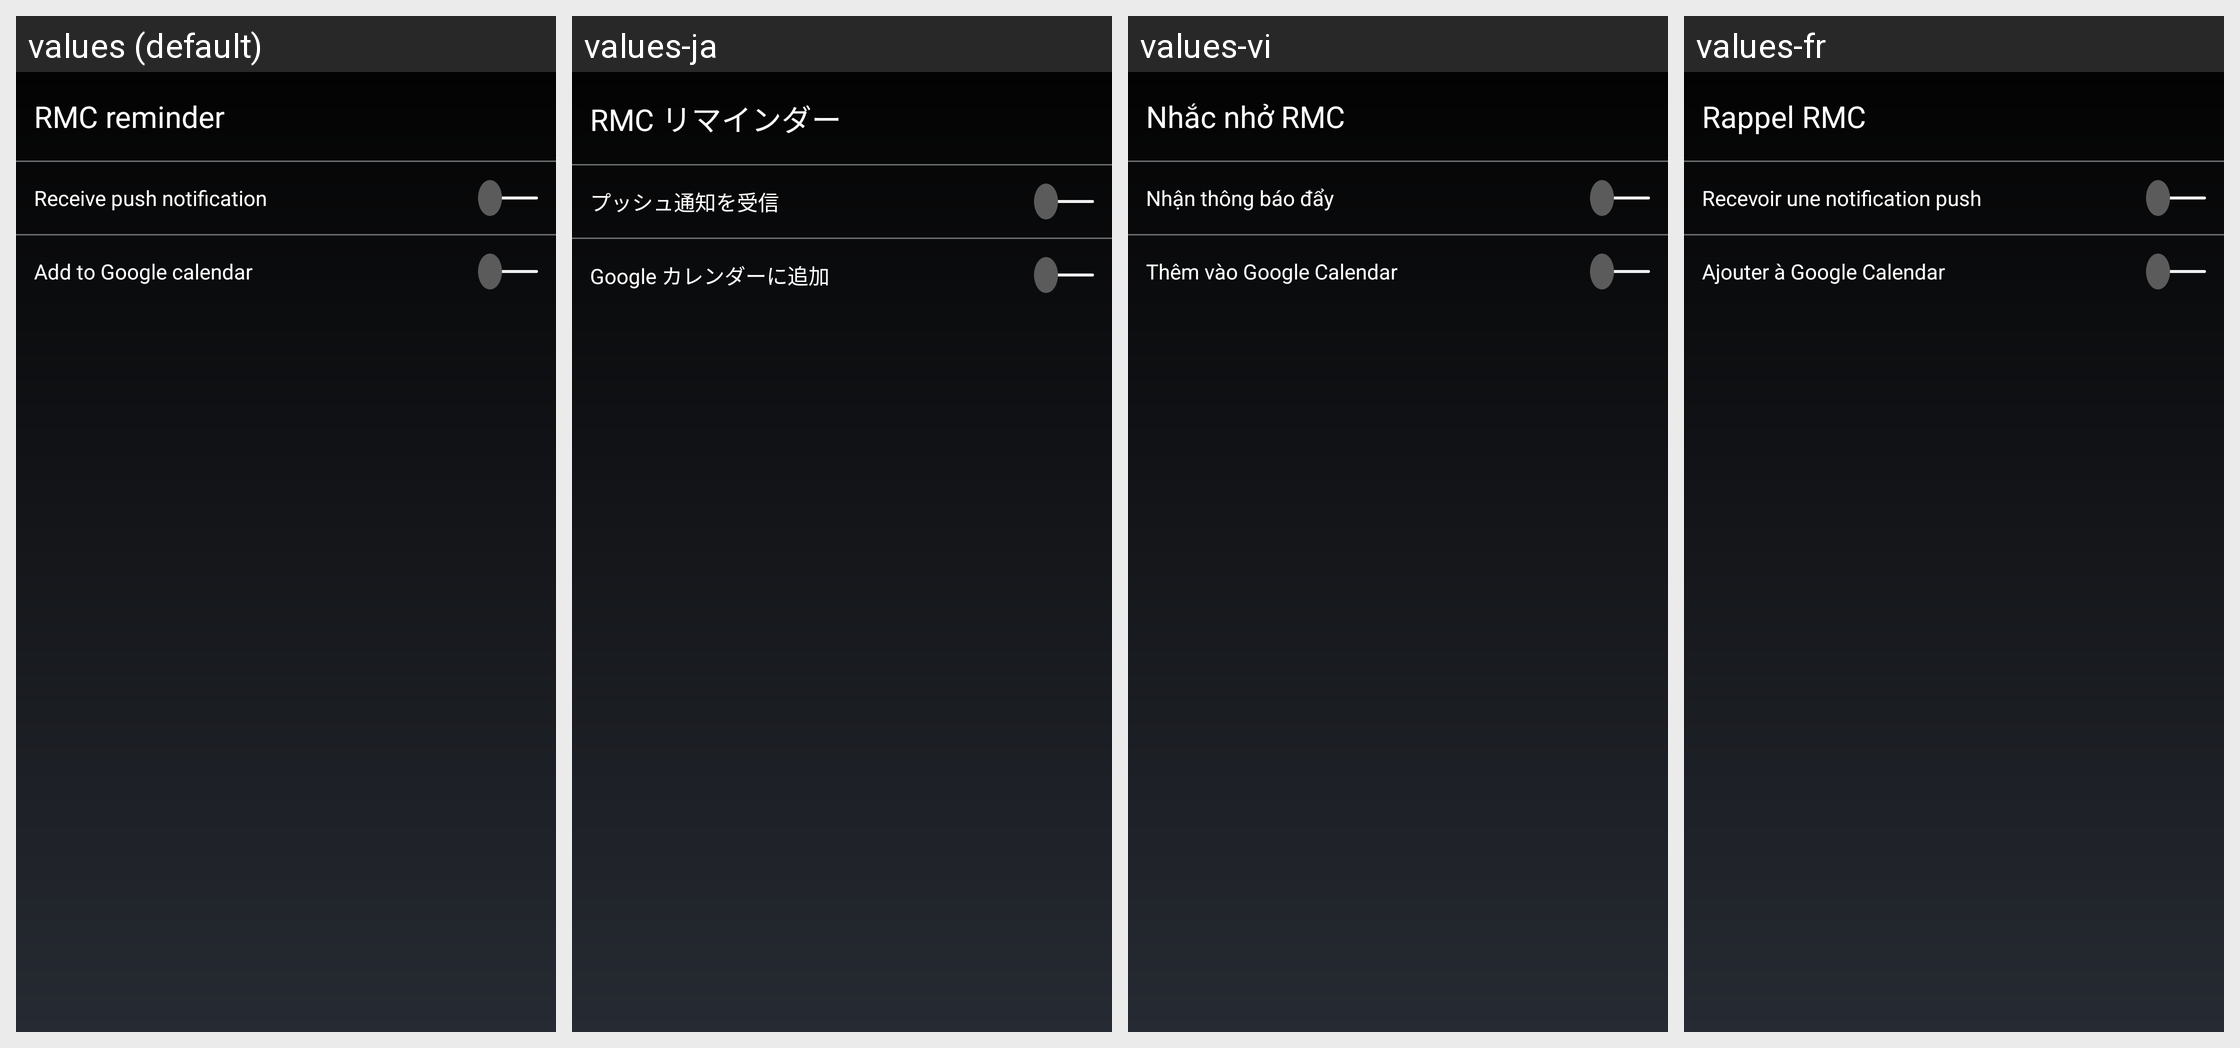

For this localized Android screen grid, give each drawn string resource with its value in every locale shown.
Android screen res/layout/dialog_rmc_reminder.xml rendered under 4 locales, left to right: values (default), values-ja, values-vi, values-fr. Device: Nexus 5 (rendered at 1080×1920; each locale shown at half size, 540×960, under a caption strip naming it); theme MyceliumModern.
Other locales in the repository, not shown: values-az, values-bg, values-cs, values-da, values-de, values-el, values-es, values-fil, values-in, values-it, values-iw, values-ko, values-nl, values-pl, values-pt, values-ro, values-ru, values-sk, values-sl, values-sq, values-sv, values-tr, values-uk, values-zh, values-zh-rTW.
Strings drawn on this screen, with the default value and each locale's value (text and hints the layout hard-codes, and strings that could not be matched under every locale, appear in the picture but are not listed):

rmc_reminder
  values: RMC reminder
  values-ja: RMC リマインダー
  values-vi: Nhắc nhở RMC
  values-fr: Rappel RMC

rmc_recieve_push_notification
  values: Receive push notification
  values-ja: プッシュ通知を受信
  values-vi: Nhận thông báo đẩy
  values-fr: Recevoir une notification push

rmc_add_to_google_calendar
  values: Add to Google calendar
  values-ja: Google カレンダーに追加
  values-vi: Thêm vào Google Calendar
  values-fr: Ajouter à Google Calendar
